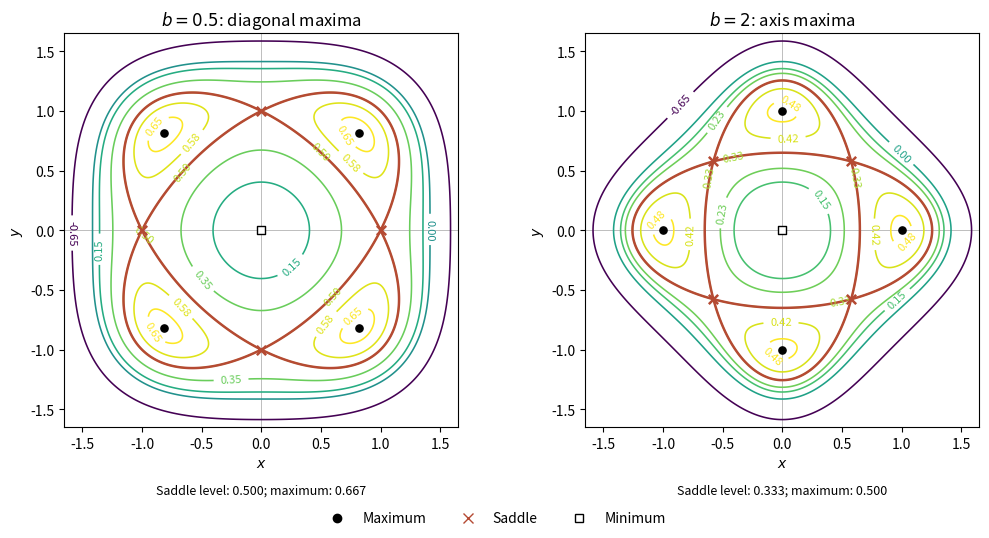

Generate this figure with matplotlib:
"""Original contour sketches. Tested with Python 3.14.4 and root pyproject deps.
Run from the desired media output directory; writes only the PNG basename.
Honors any caller-supplied MPLCONFIGDIR.
"""
import matplotlib
matplotlib.use('Agg')
import matplotlib.pyplot as plt
from matplotlib.lines import Line2D
import numpy as np


def main():
    axis = np.linspace(-1.7, 1.7, 901)
    x, y = np.meshgrid(axis, axis)
    fig, axes = plt.subplots(1, 2, figsize=(10.4, 5.3), layout='constrained')
    for ax, b in zip(axes, [0.5, 2.0]):
        f = x*x + y*y - 0.5*(x**4 + y**4) - b*x*x*y*y
        saddle = 0.5 if b < 1 else 1/(1+b)
        maximum = 1/(1+b) if b < 1 else 0.5
        levels = [-0.65, 0.0, 0.15, 0.7*saddle, saddle,
                  (saddle+maximum)/2, 0.97*maximum]
        contours = ax.contour(x, y, f, levels=levels, cmap='viridis', linewidths=1.15)
        ax.clabel(contours, inline=True, fontsize=8, fmt='%.2f')
        ax.contour(x, y, f, levels=[saddle], colors=['#b54a33'], linewidths=1.8)
        axis_points = np.array([[1, 0], [-1, 0], [0, 1], [0, -1]])
        d = 1/np.sqrt(1+b)
        diagonal_points = np.array([[d, d], [-d, d], [d, -d], [-d, -d]])
        maxima, saddles = (diagonal_points, axis_points) if b < 1 else (axis_points, diagonal_points)
        ax.scatter(*maxima.T, c='black', s=27, marker='o', zorder=5)
        ax.scatter(*saddles.T, c='#b54a33', s=45, marker='x', linewidths=1.8, zorder=5)
        ax.scatter([0], [0], c='white', edgecolors='black', s=34, marker='s', zorder=5)
        ax.axhline(0, color='#999999', linewidth=0.45, zorder=0)
        ax.axvline(0, color='#999999', linewidth=0.45, zorder=0)
        ax.set(xlim=(-1.65, 1.65), ylim=(-1.65, 1.65), xlabel='$x$', ylabel='$y$', aspect='equal')
        ax.set_title(f'$b={b:g}$: '+('diagonal maxima' if b < 1 else 'axis maxima'), fontsize=12)
        ax.text(0.5, -0.17, f'Saddle level: {saddle:.3f}; maximum: {maximum:.3f}',
                transform=ax.transAxes, ha='center', fontsize=9)
    legend = [Line2D([0], [0], marker='o', color='none', markerfacecolor='black', label='Maximum'),
              Line2D([0], [0], marker='x', color='none', markeredgecolor='#b54a33', markersize=7, label='Saddle'),
              Line2D([0], [0], marker='s', color='none', markerfacecolor='white', markeredgecolor='black', label='Minimum')]
    fig.legend(handles=legend, loc='outside lower center', ncol=3, frameon=False)
    fig.savefig('paper-2-contours.png', dpi=120, facecolor='white', transparent=False)
    plt.close(fig)


if __name__ == '__main__':
    main()
